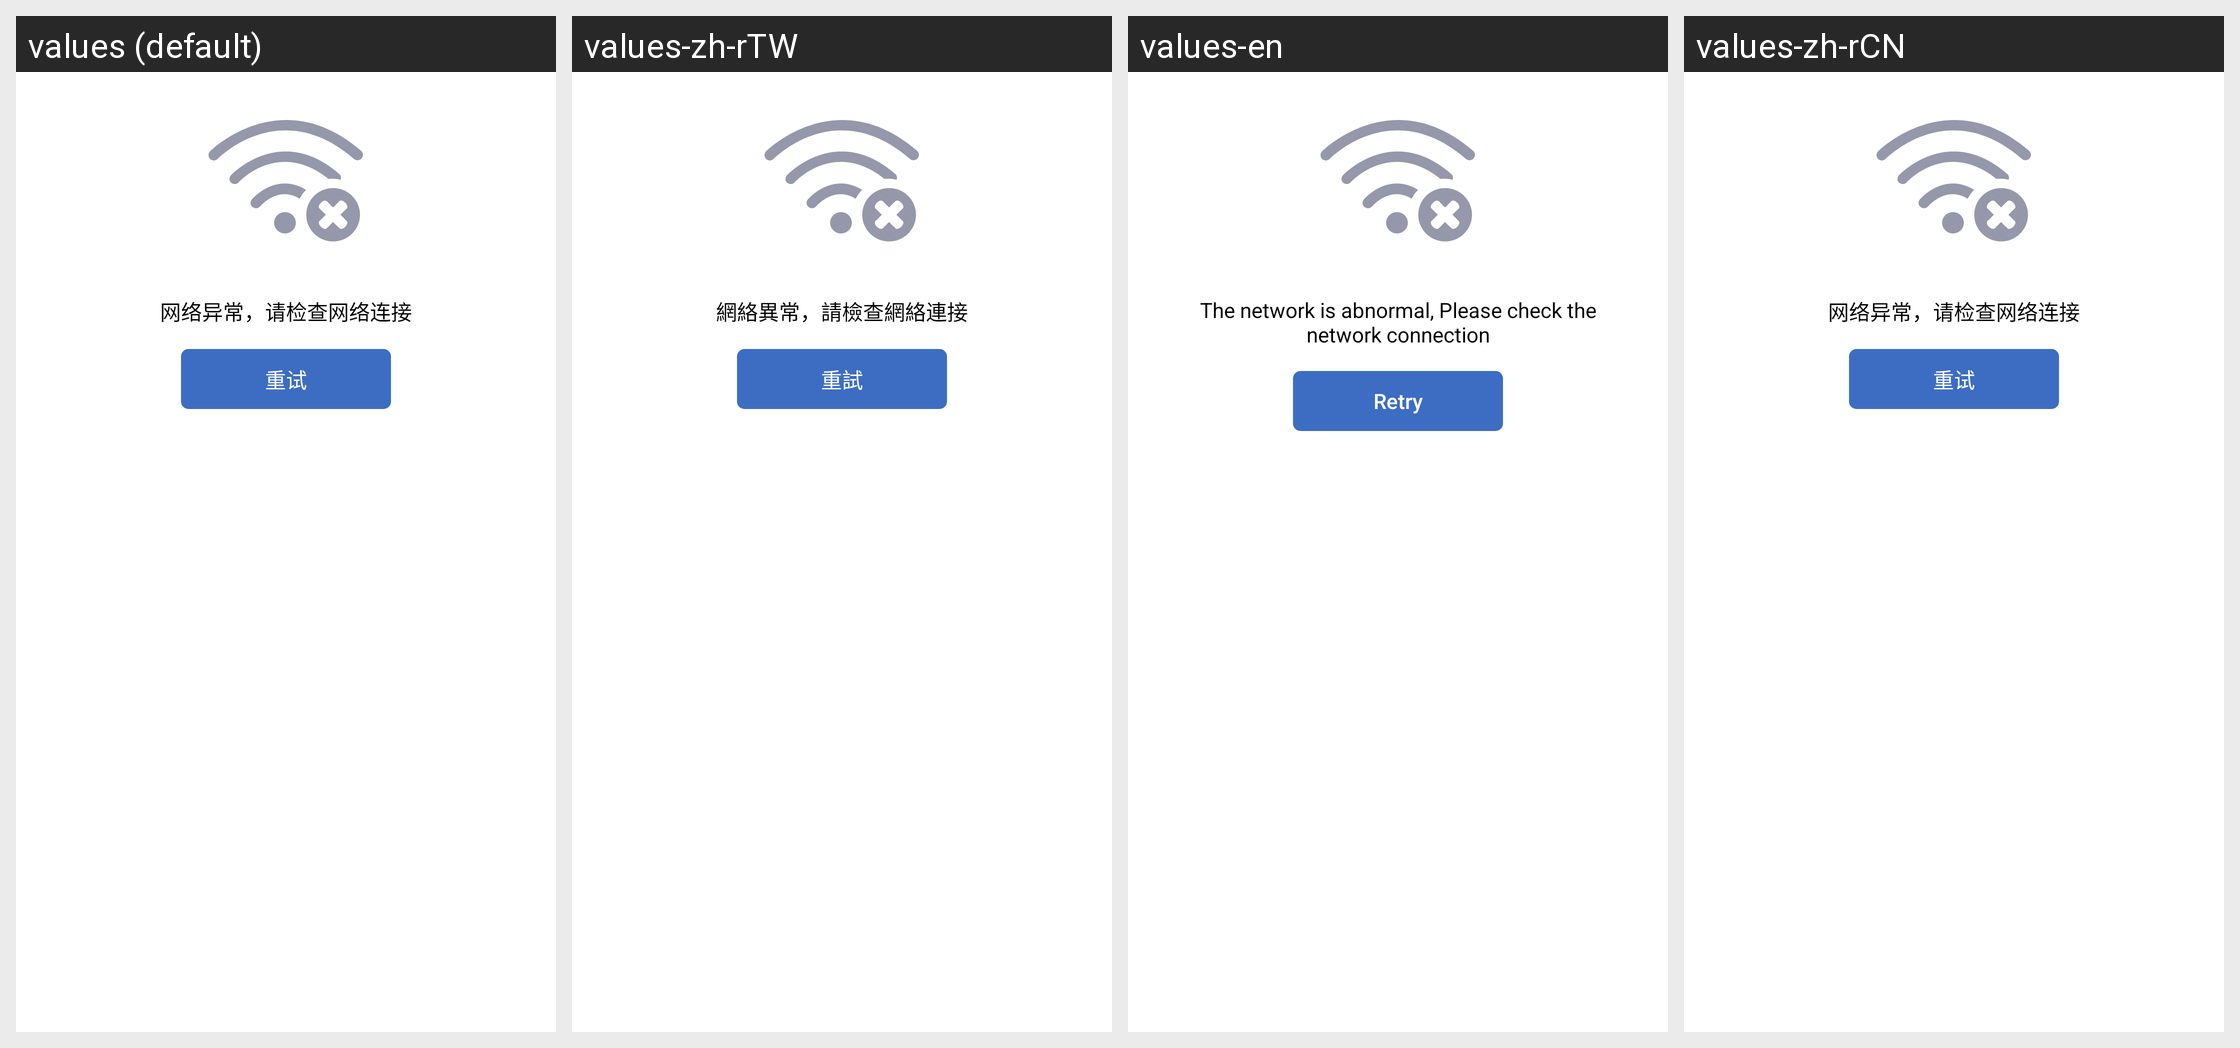

The Android screen above is rendered under several locales of the same app. Produce the string resources it draws, with the default and per-locale values.
Android screen res/layout/dialog_network_anomaly.xml rendered under 4 locales, left to right: values (default), values-zh-rTW, values-en, values-zh-rCN. Device: Nexus 5 (rendered at 1080×1920; each locale shown at half size, 540×960, under a caption strip naming it); theme Theme.MaterialComponents.DayNight.NoActionBar.
Strings drawn on this screen, with the default value and each locale's value (text and hints the layout hard-codes, and strings that could not be matched under every locale, appear in the picture but are not listed):

network_anomaly
  values: 网络异常，请检查网络连接
  values-zh-rTW: 網絡異常，請檢查網絡連接
  values-en: The network is abnormal, Please check the network connection
  values-zh-rCN: 网络异常，请检查网络连接

retry
  values: 重试
  values-zh-rTW: 重試
  values-en: Retry
  values-zh-rCN: 重试
